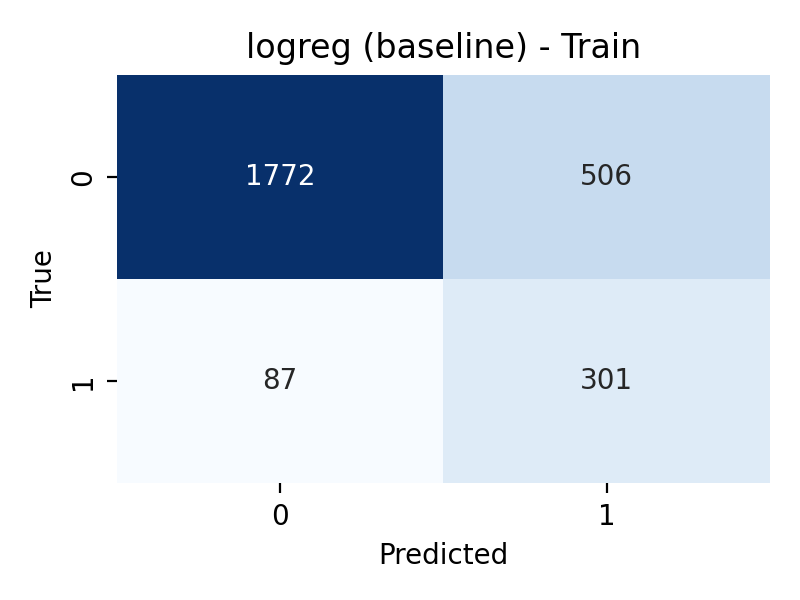

Values plotted in this chart, from the file beside it:
, pred_0, pred_1
true_0, 1772, 506
true_1, 87, 301
